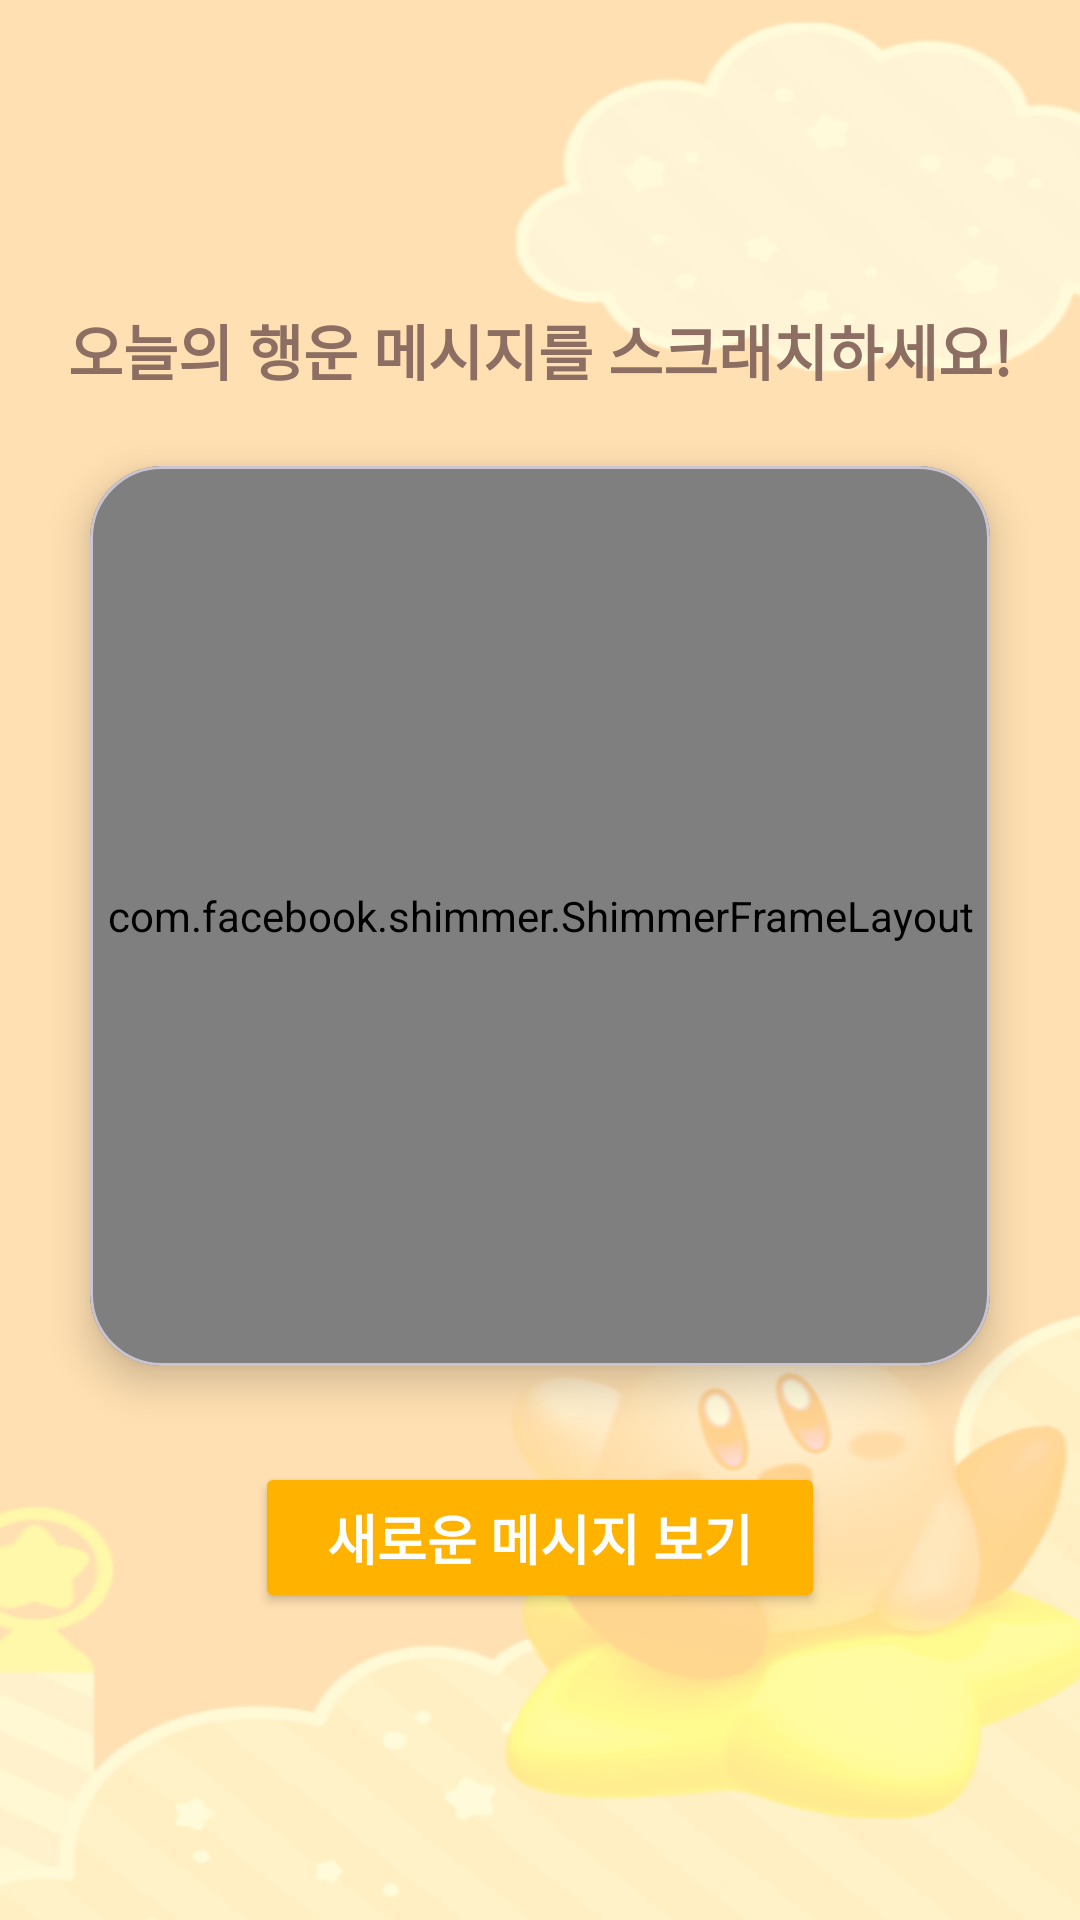

This screen was rendered from an Android layout file. Write that file and the resources it references.
<!-- AndroidManifest.xml: application theme Theme.JavaAndroidApplication2 -->
<!-- res/layout/activity_scratch.xml -->
<?xml version="1.0" encoding="utf-8"?>
<LinearLayout xmlns:android="http://schemas.android.com/apk/res/android"
    xmlns:app="http://schemas.android.com/apk/res-auto"
    xmlns:tools="http://schemas.android.com/tools"
    android:id="@+id/scratchCardLayout" android:layout_width="match_parent"
    android:layout_height="match_parent"
    android:orientation="vertical"
    android:gravity="center"
    android:padding="16dp"
    android:background="@drawable/bg2"
    tools:context=".ScratchActivity">
    <TextView
    android:layout_width="wrap_content"
    android:layout_height="wrap_content"
    android:text="오늘의 행운 메시지를 스크래치하세요!"
    android:textSize="20sp"
    android:textStyle="bold"
    android:textColor="#8D6E63"
    android:layout_marginBottom="24dp"/>

    <com.google.android.material.card.MaterialCardView
        android:layout_width="300dp"
        android:layout_height="300dp"
        app:cardCornerRadius="24dp"
        app:cardElevation="8dp"
        android:layout_gravity="center_horizontal">

        <com.facebook.shimmer.ShimmerFrameLayout
            android:id="@+id/shimmer"
            android:layout_width="match_parent"
            android:layout_height="match_parent"
            app:shimmer_auto_start="true"
            app:shimmer_duration="2000"
            app:shimmer_highlight_alpha="0.9">

            <FrameLayout
                android:layout_width="match_parent"
                android:layout_height="match_parent"
                android:background="@drawable/cardbase">

                <TextView
                    android:id="@+id/messageTextView"
                    android:layout_width="match_parent"
                    android:layout_height="match_parent"
                    android:gravity="center"
                    android:padding="20dp"
                    android:text="오늘의 메시지"
                    android:textSize="22sp"
                    android:textStyle="bold"
                    android:textColor="#3E2723"
                    android:visibility="invisible" />

                <com.example.ScratchView
                    android:id="@+id/scratchView"
                    android:layout_width="match_parent"
                    android:layout_height="match_parent"/>
            </FrameLayout>
        </com.facebook.shimmer.ShimmerFrameLayout>
    </com.google.android.material.card.MaterialCardView>

    <LinearLayout
        android:layout_width="wrap_content"
        android:layout_height="wrap_content"
        android:orientation="horizontal"
        android:layout_marginTop="32dp">

        <Button
            android:id="@+id/resetButton"
            android:layout_width="wrap_content"
            android:layout_height="wrap_content"
            android:text="새로운 메시지 보기"
            android:paddingStart="24dp"
            android:paddingEnd="24dp"
            android:paddingTop="12dp"
            android:paddingBottom="12dp"
            android:backgroundTint="#FFB300"
            android:textColor="@android:color/white"
            android:textSize="18sp"
            android:textStyle="bold"/>

        <Button
            android:id="@+id/shareButton"
            android:layout_width="wrap_content"
            android:layout_height="wrap_content"
            android:text="메시지 공유"
            android:visibility="gone" android:layout_marginStart="16dp"
            android:paddingStart="24dp"
            android:paddingEnd="24dp"
            android:paddingTop="12dp"
            android:paddingBottom="12dp"
            android:backgroundTint="#4CAF50"
            android:textColor="@android:color/white"
            android:textSize="18sp"
            android:textStyle="bold"/>
    </LinearLayout>
</LinearLayout>
<!-- resources referenced by this layout -->
<resources>
  <!-- drawable bg2: png bitmap (drawable, 50055 bytes) -->
  <!-- drawable cardbase (drawable) -->
  <?xml version="1.0" encoding="utf-8"?>
  <shape xmlns:android="http://schemas.android.com/apk/res/android"
      android:shape="rectangle">
      <solid android:color="#FFECB3"/> <corners android:radius="24dp"/>
  </shape>
  <style name="Theme.JavaAndroidApplication2" parent="Base.Theme.JavaAndroidApplication2" />
  <style name="Base.Theme.JavaAndroidApplication2" parent="Theme.Material3.DayNight.NoActionBar">
          
          
      </style>
</resources>
